Run: headless pygame with SDL's dummy video driver; simulated clock (each Clock.tick advances the game by its frame time, no real sleeping); random seed 0; keys injected as events and as key.get_pressed() state; no mouse input.
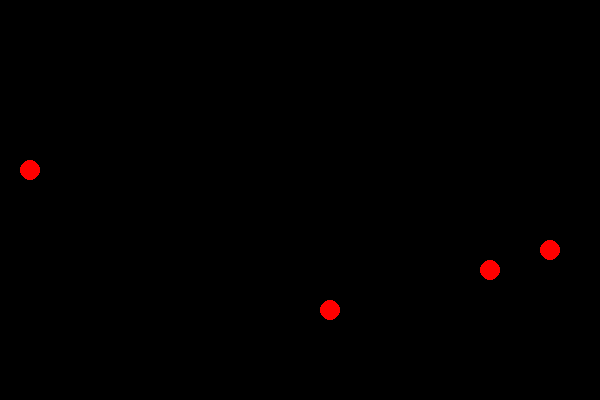
Frame 1 of 1 · flips 1–60 · no input (game ended)

The pygame program that drew these frames:

'''
Greedy Snake Game
'''
import random
import pygame
# Initialize the game
pygame.init()
# Define game variables
GRID_RADIUS = 10
FPS = 5
NUMCOLS = 30
NUMROWS = 20
FOOD_COUNT = 4
clock = pygame.time.Clock()
# Set up the game window
window_width = NUMCOLS * (GRID_RADIUS * 2)  # NUM COLS/ROWS next to each other
window_height = NUMROWS * (GRID_RADIUS * 2)
window = pygame.display.set_mode((window_width, window_height))
pygame.display.set_caption("Greedy Snake Game")
# Define colors
BLACK = (0, 0, 0)
WHITE = (255, 255, 255)
RED = (255, 0, 0)
GREEN = (0, 255, 0)
# Define the Snake class
class Snake:
    def __init__(self):
        self.x = GRID_RADIUS * 2 * (NUMCOLS/2) + GRID_RADIUS  # The snake must be on the grid
        self.y = GRID_RADIUS * 2 * (NUMROWS/2) + GRID_RADIUS
        self.direction = "RIGHT"
        self.length = 1
        self.body = []
    def move(self):
        if self.direction == "UP":
            self.y -= GRID_RADIUS * 2
        elif self.direction == "DOWN":
            self.y += GRID_RADIUS * 2
        elif self.direction == "LEFT":
            self.x -= GRID_RADIUS * 2
        elif self.direction == "RIGHT":
            self.x += GRID_RADIUS * 2
    def draw(self):
        for part in self.body:
            pygame.draw.circle(window, GREEN, (part[0], part[1]), GRID_RADIUS)
    def check_collision(self):
        if self.x < 0 or self.x >= window_width or self.y < 0 or self.y >= window_height:
            return True
        for part in self.body[1:]:
            if self.x == part[0] and self.y == part[1]:
                return True
        return False
# Define the Food class
class Food:
    def __init__(self):
        # Random position in the grid
        self.x = random.randint(
            0, (window_width - GRID_RADIUS) // (GRID_RADIUS * 2)) * (GRID_RADIUS * 2) + GRID_RADIUS
        self.y = random.randint(
            0, (window_height - GRID_RADIUS) // (GRID_RADIUS * 2)) * (GRID_RADIUS * 2) + GRID_RADIUS
    def draw(self):
        pygame.draw.circle(window, RED, (self.x, self.y), GRID_RADIUS)
# Initialize the snake and food
snake = Snake()
food_list = []
for n in range(FOOD_COUNT):
    food_list.append(Food())
# Game loop
running = True
while running:
    # Handle events
    for event in pygame.event.get():
        if event.type == pygame.QUIT:
            running = False
        elif event.type == pygame.KEYDOWN:
            if event.key == pygame.K_UP and snake.direction != "DOWN":
                snake.direction = "UP"
            elif event.key == pygame.K_DOWN and snake.direction != "UP":
                snake.direction = "DOWN"
            elif event.key == pygame.K_LEFT and snake.direction != "RIGHT":
                snake.direction = "LEFT"
            elif event.key == pygame.K_RIGHT and snake.direction != "LEFT":
                snake.direction = "RIGHT"
    # Move the snake
    snake.move()
    # Check collision with food
    for food in food_list:
        if snake.x == food.x and snake.y == food.y:
            snake.length += 1
            food_list.remove(food)  # Remove the food from the list
            food_list.append(Food())  # Add a new food to the list at a new location
    # Update the snake's body
    snake.body.insert(0, (snake.x, snake.y))
    if len(snake.body) > snake.length:
        snake.body.pop()
    # Check collision with snake's body or boundaries
    if snake.check_collision():
        running = False
    # Clear the window
    window.fill(BLACK)
    # Draw the snake and food
    snake.draw()
    for food in food_list:
        food.draw()
    # Update the display
    pygame.display.update()
    # Set the game speed
    clock.tick(FPS)
# Quit the game
pygame.quit()
